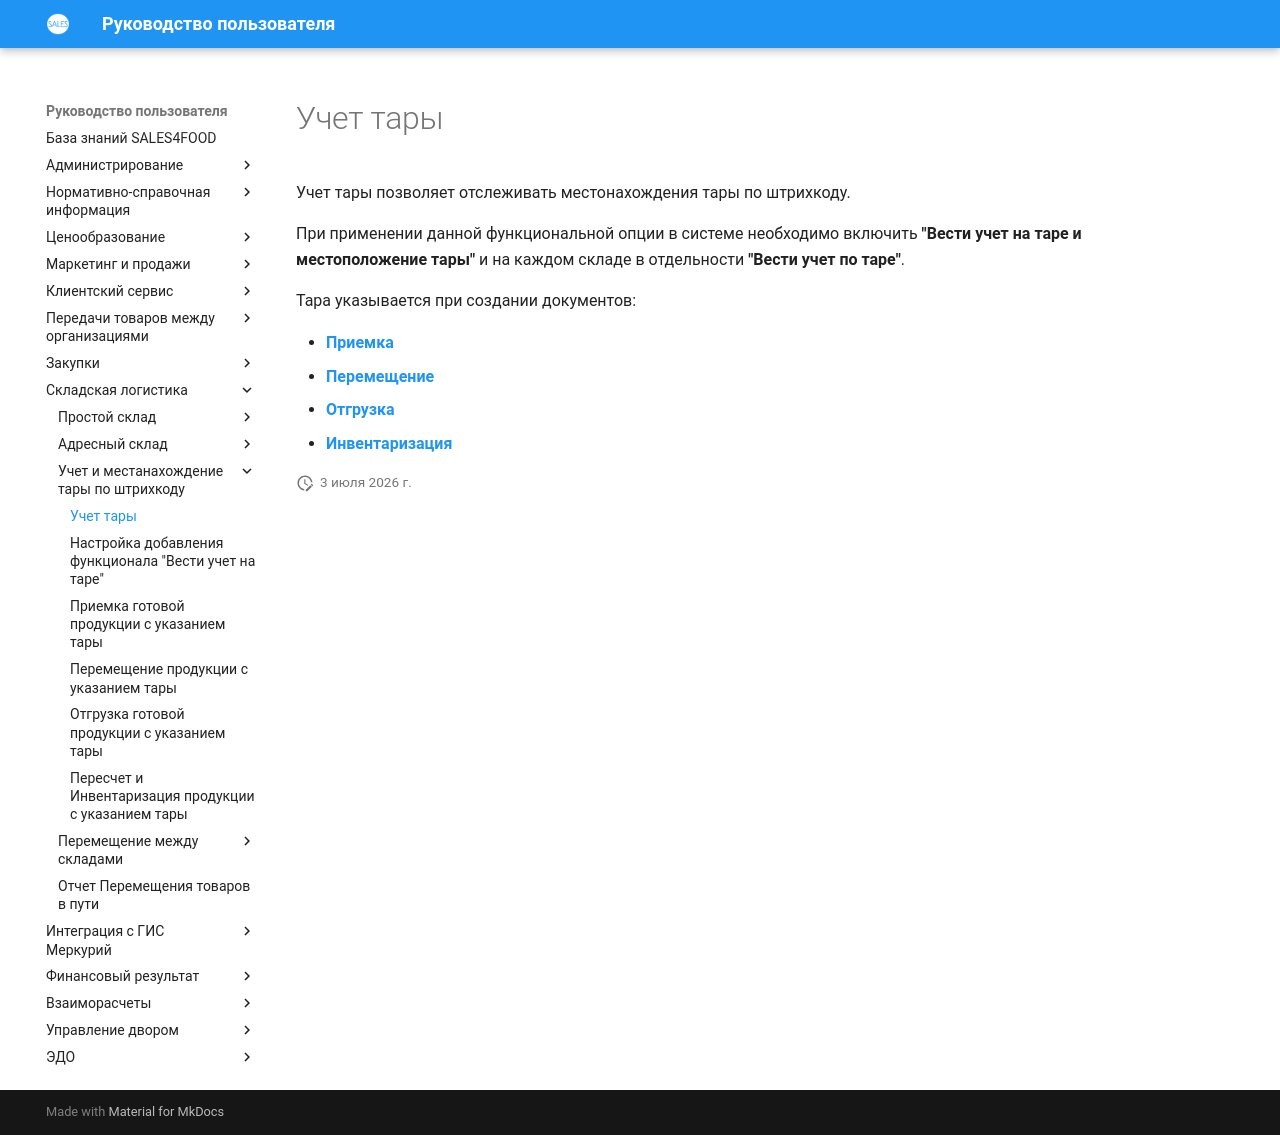

repository: Konstanta-it/sales4food · page: Warehouse/LocationOfContainers/LocationOfContainers/index.html · generator: mkdocs

# Учет тары

Учет тары позволяет отслеживать местонахождения тары по штрихкоду.

При применении данной функциональной опции в системе необходимо включить **"Вести учет на таре и местоположение тары"** и на каждом складе в отдельности **"Вести учет по таре"**.

Тара указывается при создании документов:

- **[Приемка](ReceiptContainers.md)**
- **[Перемещение](MovingContainers.md)**
- **[Отгрузка](ShipmentContainers.md)**
- **[Инвентаризация](InventoryContainers.md)**
